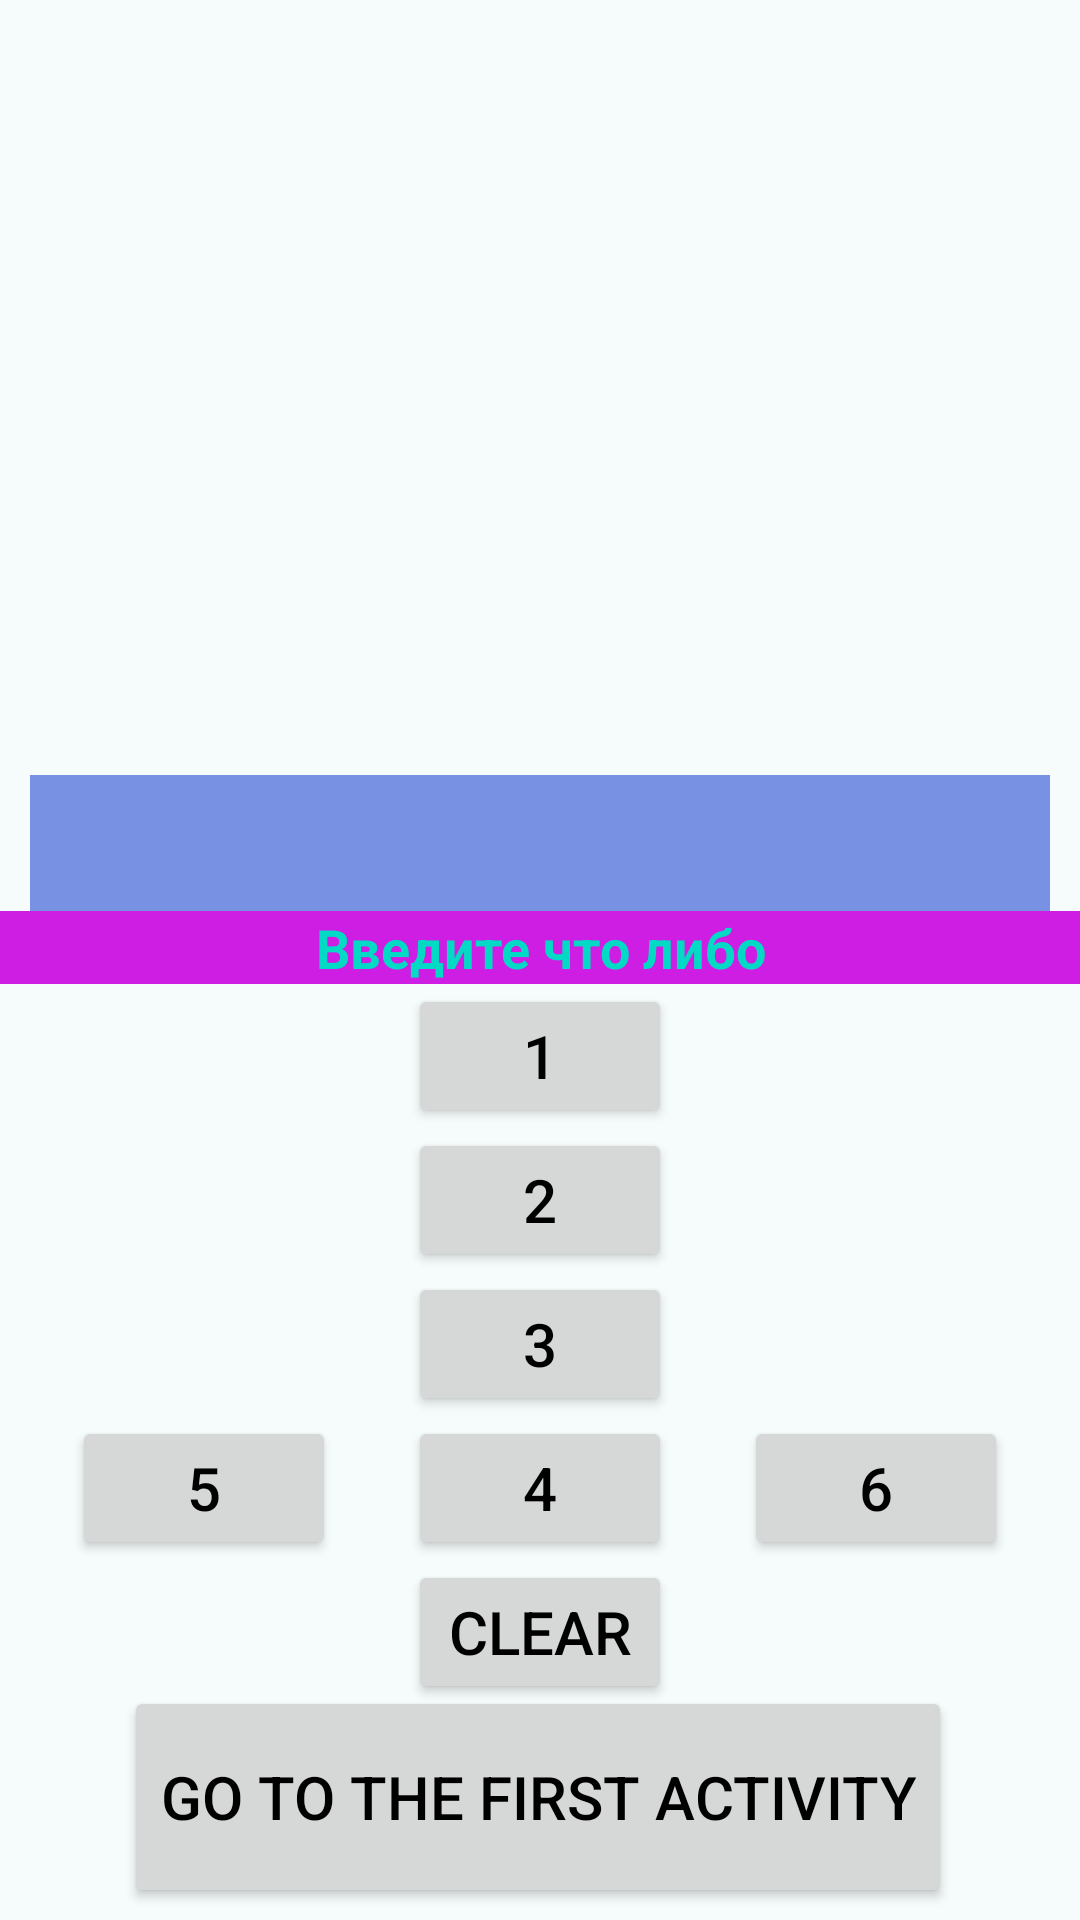

Android layout source for this screen:
<!-- AndroidManifest.xml: application theme Theme.MyApplication -->
<!-- res/layout/activity_second.xml -->
<?xml version="1.0" encoding="utf-8"?>
<androidx.constraintlayout.widget.ConstraintLayout xmlns:android="http://schemas.android.com/apk/res/android"
    xmlns:app="http://schemas.android.com/apk/res-auto"
    xmlns:card_view="http://schemas.android.com/apk/res-auto"
    xmlns:tools="http://schemas.android.com/tools"
    android:layout_width="match_parent"
    android:layout_height="match_parent"
    android:background="#37D3EDEB"
    android:gravity="center"
    tools:ignore="ImageDependencies">

    <TextView
        android:id="@+id/textView"
        android:layout_width="match_parent"
        android:layout_height="wrap_content"
        android:layout_marginStart="10dp"
        android:layout_marginEnd="10dp"
        android:background="#921D43D1"
        android:textSize="34sp"
        android:shadowColor="#ff0000"
        android:shadowDx="2"
        android:shadowDy="2"
        android:textAlignment="center"
        android:shadowRadius="5"
        android:maxLength="2"
        app:layout_constraintBottom_toTopOf="@+id/backToTheFirstScreen"
        app:layout_constraintStart_toStartOf="parent"
        app:layout_constraintTop_toTopOf="parent"
        />

    <EditText
        android:id="@+id/editText"
        android:layout_width="match_parent"
        android:layout_height="wrap_content"
        android:background="#CF1EE3"
        android:textStyle="bold"
        android:maxLength="2"
        android:hint="Введите что либо"
        android:textAlignment="center"
        android:textColorHint="@color/teal_200"
        app:layout_constraintLeft_toLeftOf="parent"
        app:layout_constraintRight_toRightOf="parent"
        app:layout_constraintTop_toBottomOf="@+id/textView" />

    <Button
        android:id="@+id/button_1"
        android:layout_width="wrap_content"
        android:layout_height="wrap_content"
        android:text="1"
        android:textColor="@color/black"
        android:textSize="20sp"
        app:layout_constraintEnd_toEndOf="parent"
        app:layout_constraintStart_toStartOf="parent"
        app:layout_constraintTop_toBottomOf="@+id/editText" />
    <Button
        android:id="@+id/button_2"
        android:layout_width="wrap_content"
        android:layout_height="wrap_content"
        android:text="2"
        android:textColor="@color/black"
        android:textSize="20sp"
        app:layout_constraintEnd_toEndOf="parent"
        app:layout_constraintStart_toStartOf="parent"
        app:layout_constraintTop_toBottomOf="@+id/button_1" />
    <Button
        android:id="@+id/button_3"
        android:layout_width="wrap_content"
        android:layout_height="wrap_content"
        android:text="3"
        android:textColor="@color/black"
        android:textSize="20sp"
        app:layout_constraintEnd_toEndOf="parent"
        app:layout_constraintStart_toStartOf="parent"
        app:layout_constraintTop_toBottomOf="@+id/button_2" />

    <Button
        android:id="@+id/button_4"
        android:layout_width="wrap_content"
        android:layout_height="wrap_content"
        android:text="4"
        android:textColor="@color/black"
        android:textSize="20sp"
        app:layout_constraintEnd_toEndOf="parent"
        app:layout_constraintStart_toStartOf="parent"
        app:layout_constraintTop_toBottomOf="@+id/button_3" />

    <Button
        android:id="@+id/button_5"
        android:layout_width="wrap_content"
        android:layout_height="wrap_content"
        android:text="5"
        android:textColor="@color/black"
        android:textSize="20sp"
        app:layout_constraintBaseline_toBaselineOf="@id/button_4"
        app:layout_constraintEnd_toStartOf="@+id/button_4"
        app:layout_constraintStart_toStartOf="parent" />

    <Button
        android:id="@+id/button_6"
        android:layout_width="wrap_content"
        android:layout_height="wrap_content"
        android:text="6"
        android:textColor="@color/black"
        android:textSize="20sp"
        app:layout_constraintBaseline_toBaselineOf="@id/button_4"
        app:layout_constraintEnd_toEndOf="parent"
        app:layout_constraintStart_toEndOf="@+id/button_4" />
    <Button
        android:id="@+id/buttonClear"
        android:layout_width="wrap_content"
        android:layout_height="wrap_content"
        android:text="clear"
        android:textColor="@color/black"
        android:textSize="20sp"
        app:layout_constraintEnd_toEndOf="parent"
        app:layout_constraintStart_toStartOf="parent"
        app:layout_constraintTop_toBottomOf="@+id/button_4" />

    <Button
        android:id="@+id/backToTheFirstScreen"
        android:layout_width="wrap_content"
        android:layout_height="74dp"
        android:layout_marginBottom="4dp"
        android:text="@string/to_first"
        android:textColor="@color/black"
        android:textSize="20sp"

        app:layout_constraintBottom_toBottomOf="parent"
        app:layout_constraintEnd_toEndOf="parent"
        app:layout_constraintHorizontal_bias="0.494"
        app:layout_constraintStart_toStartOf="parent" />


</androidx.constraintlayout.widget.ConstraintLayout>
<!-- resources referenced by this layout -->
<resources>
  <string name="to_first">GO TO THE FIRST ACTIVITY</string>
  <style name="Theme.MyApplication" parent="Theme.MaterialComponents.DayNight.DarkActionBar">
          
          <item name="colorPrimary">#4B6BCF</item>
          <item name="colorPrimaryVariant">@color/purple_700</item>
          <item name="colorOnPrimary">@color/white</item>
          
          <item name="colorSecondary">@color/teal_200</item>
          <item name="colorSecondaryVariant">@color/teal_700</item>
          <item name="colorOnSecondary">@color/black</item>
          
          <item name="android:statusBarColor">?attr/colorPrimaryVariant</item>
          
      </style>
  <!-- not gathered from this repository: default colours our renderer supplied (Android Studio template values) -->
  <color name="purple_700">#FF3700B3</color>
  <color name="teal_200">#FF03DAC5</color>
  <color name="teal_700">#FF018786</color>
  <color name="black">#FF000000</color>
  <color name="white">#FFFFFFFF</color>
</resources>
